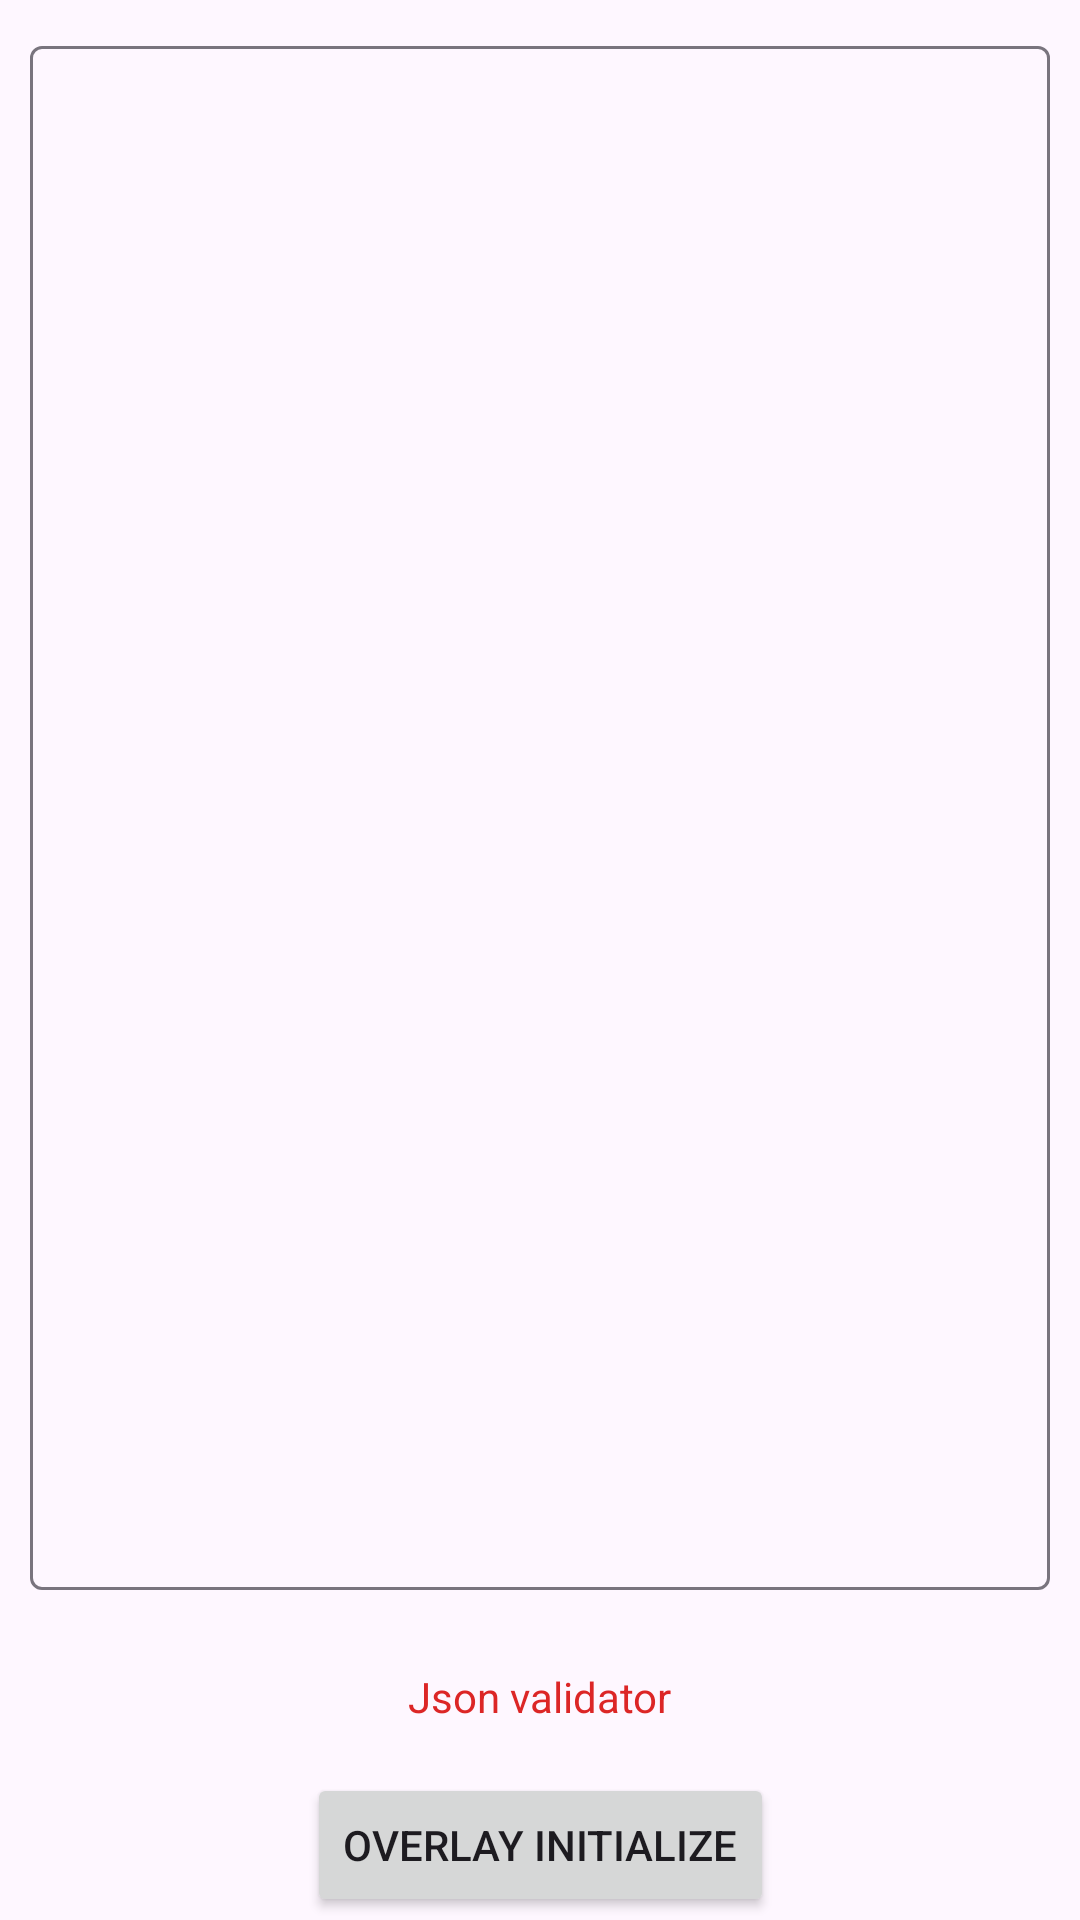

Here is an Android app screen rendered from its layout file. Give the layout XML and the strings, colors and styles it references.
<!-- AndroidManifest.xml: application theme Theme.InSync -->
<!-- res/layout/fragment_test.xml -->
<?xml version="1.0" encoding="utf-8"?>
<androidx.constraintlayout.widget.ConstraintLayout xmlns:android="http://schemas.android.com/apk/res/android"
    xmlns:app="http://schemas.android.com/apk/res-auto"
    xmlns:tools="http://schemas.android.com/tools"
    android:fitsSystemWindows="true"
    android:layout_width="match_parent"
    android:layout_height="match_parent">

    <com.google.android.material.textfield.TextInputLayout
        android:id="@+id/textView"
        android:layout_width="match_parent"
        android:layout_height="match_parent"
        android:layout_marginBottom="100dp"
        android:padding="10dp"
        app:layout_constraintBottom_toTopOf="@id/initiateOverlayButton"
        app:layout_constraintEnd_toEndOf="parent"
        app:layout_constraintStart_toStartOf="parent"
        app:layout_constraintTop_toTopOf="parent">

        <com.google.android.material.textfield.TextInputEditText
            android:id="@+id/inputEditText"
            android:layout_width="match_parent"
            android:layout_height="match_parent"
            android:gravity="top"
            android:inputType="textMultiLine" />
    </com.google.android.material.textfield.TextInputLayout>

    <TextView
        android:id="@+id/validationResult"
        android:layout_width="wrap_content"
        android:layout_height="wrap_content"
        android:text="Json validator"
        android:textColor="@color/red_600"
        android:padding="15dp"
        android:gravity="start"
        app:layout_constraintTop_toBottomOf="@+id/textView"
        app:layout_constraintBottom_toTopOf="@+id/initiateOverlayButton"
        app:layout_constraintEnd_toEndOf="parent"
        app:layout_constraintStart_toStartOf="parent" />

    <Button
        android:id="@+id/initiateOverlayButton"
        android:layout_width="wrap_content"
        android:layout_height="wrap_content"
        android:text="Overlay Initialize"
        app:layout_constraintTop_toBottomOf="@+id/validationResult"
        app:layout_constraintBottom_toBottomOf="parent"
        app:layout_constraintEnd_toEndOf="parent"
        app:layout_constraintStart_toStartOf="parent" />
</androidx.constraintlayout.widget.ConstraintLayout>
<!-- resources referenced by this layout -->
<resources>
  <color name="red_600">#dc2626</color>
  <style name="Theme.InSync" parent="Base.Theme.InSync" />
  <style name="Base.Theme.InSync" parent="Theme.Material3.DayNight.NoActionBar">
          <item name="colorPrimary">@color/colorPrimary</item>
          
          
          
          
          
          <item name="android:statusBarColor" tools:targetApi="l">?attr/colorPrimary</item>
          
          
      </style>
  <color name="colorPrimary">#18181B</color>
</resources>
